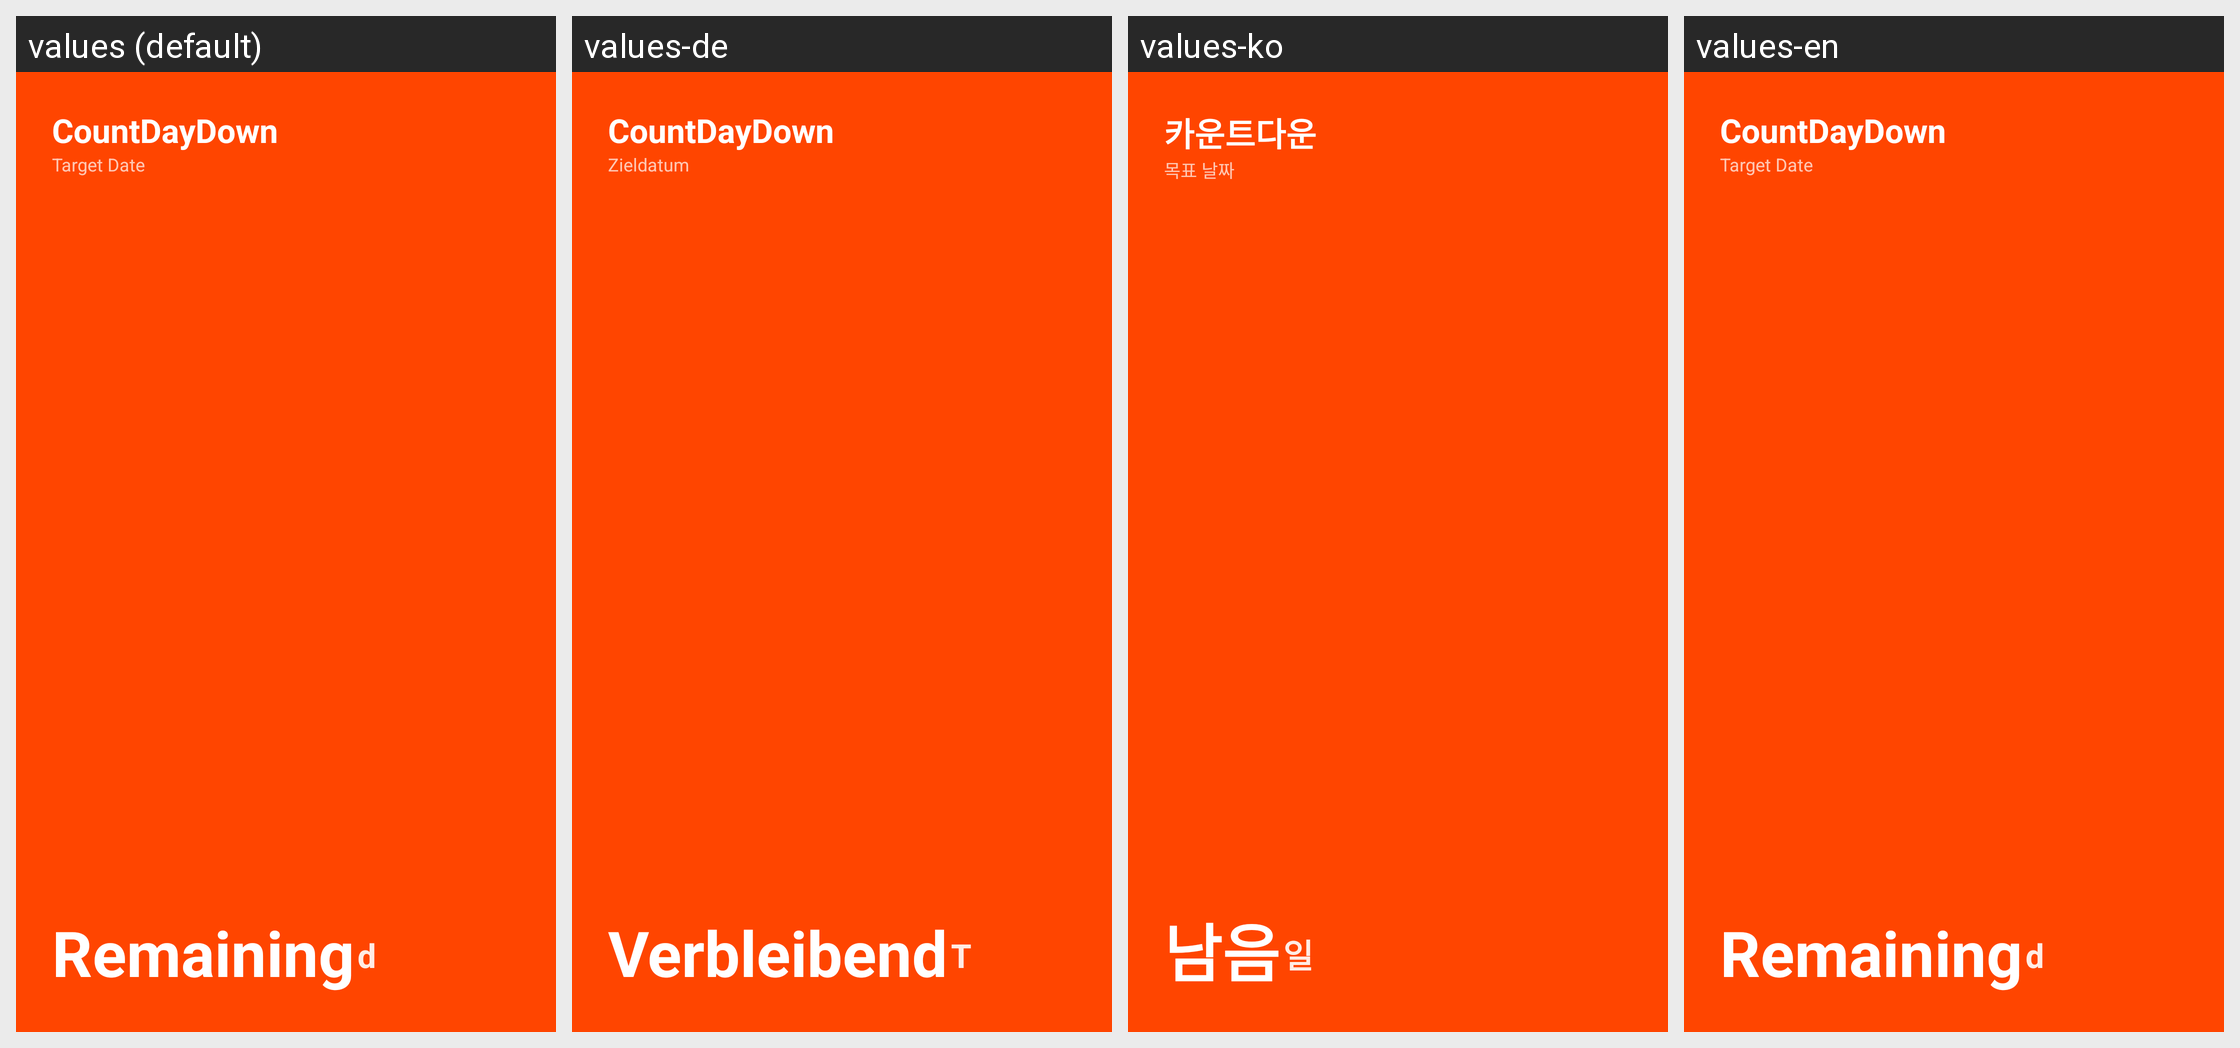

This grid shows one Android layout under several languages. Give, for every string resource on the screen, its name, the default text and each shown locale's text.
Android screen res/layout/widget_layout_4x2.xml rendered under 4 locales, left to right: values (default), values-de, values-ko, values-en. Device: Nexus 5 (rendered at 1080×1920; each locale shown at half size, 540×960, under a caption strip naming it); theme Theme.CountDown.
Other locales in the repository, not shown: values-fr, values-ja, values-ru, values-zh-rCN, values-zh-rTW.
Strings drawn on this screen, with the default value and each locale's value (text and hints the layout hard-codes, and strings that could not be matched under every locale, appear in the picture but are not listed):

app_name
  values: CountDayDown
  values-de: CountDayDown
  values-ko: 카운트다운
  values-en: CountDayDown

target_date_label
  values: Target Date
  values-de: Zieldatum
  values-ko: 목표 날짜
  values-en: Target Date

remaining
  values: Remaining
  values-de: Verbleibend
  values-ko: 남음
  values-en: Remaining

unit_days
  values: d
  values-de: T
  values-ko: 일
  values-en: d
